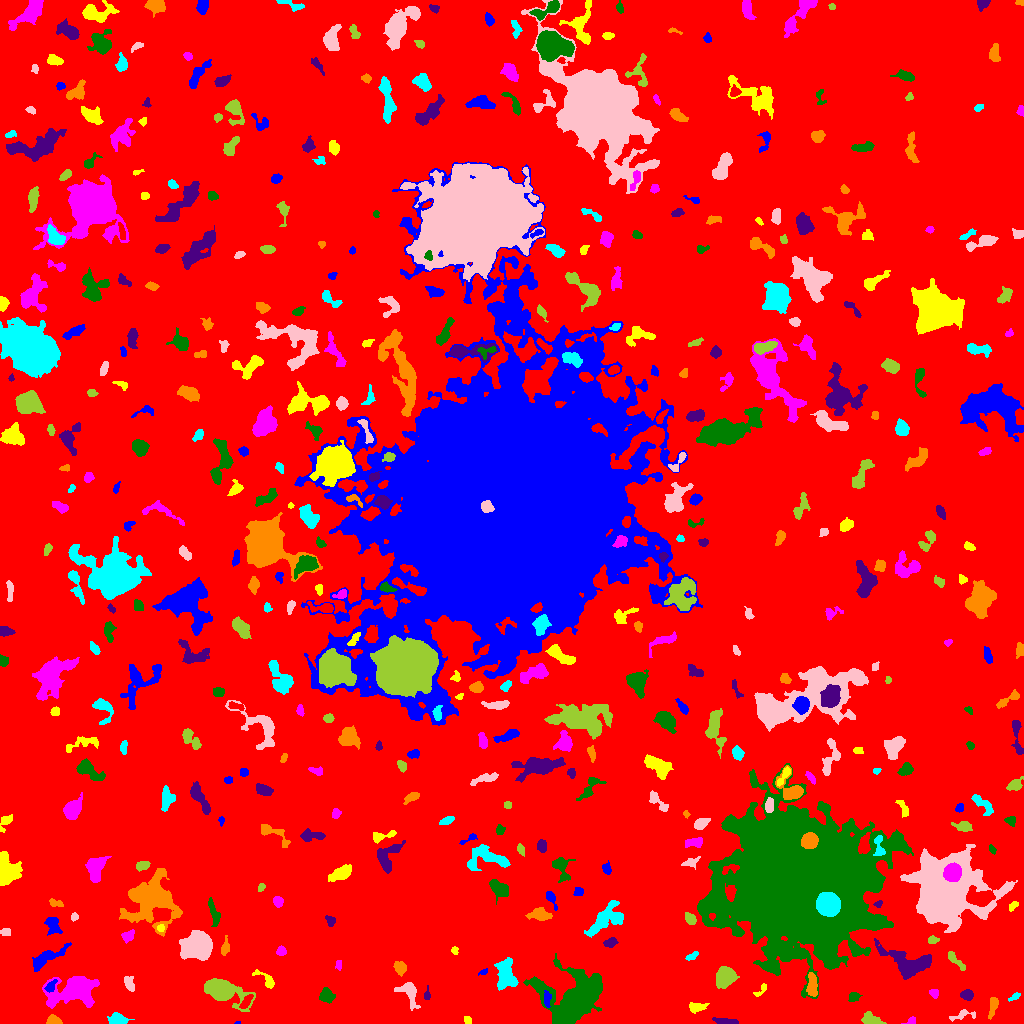

The data file committed next to this chart (first rows):
ID, X, Y, A, B, theta, total_flux, mu_max, mu_median, mu_mean, R_fwhm, R_e, R10, R90, x_start, x_end, y_start, y_end, area, greylevel
0, 494.9, 512.1, 303.9, 295.5, -0.7396, 1768214, 14.0, 2.0, 2.205, 74.97, 234.9, 89.31, 376.6, 0, 1023, 0, 1023, 801764, 2.205
1, 237.6, 0.7091, 1.412, 0.7284, 0.1647, 55.0, 7.0, 3.0, 3.056, 1.493, 1.128, 0.0, 1.871, 234, 240, 0, 2, 18, 8.056
2, 467.5, 3.5, 2.201, 1.651, -0.9007, 198.0, 6.0, 3.0, 3.356, 3.656, 2.523, 0.9772, 3.827, 464, 471, 0, 7, 59, 8.356
3, 911.1, 2.698, 2.687, 1.774, 0.5514, 149.0, 5.0, 3.0, 2.365, 3.192, 2.585, 0.9772, 3.868, 901, 915, 0, 7, 63, 7.365
4, 576.1, 24.04, 13.21, 10.16, 0.6505, 20419, 40.0, 5.0, 9.235, 10.45, 10.76, 4.146, 19.96, 523, 602, 0, 70, 2211, 14.24
5, 724, 2.295, 6.782, 1.136, -0.1287, 88.0, 2.0, 1.0, 0.6377, 4.983, 3.241, 1.128, 4.687, 712, 738, 0, 6, 138, 6.638
6, 53.88, 2.606, 3.409, 2.133, -0.1153, 969.0, 17.0, 7.0, 8.212, 4.068, 3.241, 1.262, 5.109, 46, 62, 0, 9, 118, 12.21
7, 117.5, 3.921, 4.251, 2.566, -0.1377, 692.0, 9.0, 3.0, 3.642, 4.687, 3.989, 1.596, 6.408, 107, 134, 0, 11, 190, 8.642
8, 962.1, 8.498, 6.687, 2.343, 0.188, 245.0, 4.0, 2.0, 1.763, 4.886, 3.613, 1.382, 5.781, 949, 975, 2, 14, 139, 6.763
9, 870.8, 3.929, 5.053, 2.603, -0.2855, 770.0, 8.0, 4.0, 4.053, 6.155, 4.478, 1.784, 6.676, 861, 886, 0, 12, 190, 9.053
10, 393.6, 2.855, 4.51, 3.857, 0.5347, 1001, 22.0, 3.0, 5.411, 3.192, 3.141, 1.128, 5.89, 384, 405, 0, 18, 185, 10.41
11, 546.7, 24.46, 3.781, 1.724, -1.519, 228.0, 4.0, 2.0, 2.131, 4.687, 3.192, 1.262, 4.886, 544, 551, 16, 33, 107, 12.13
12, 696.1, 16.13, 4.728, 2.431, 0.1378, 387.0, 6.0, 2.0, 2.563, 4.478, 3.949, 1.493, 6.18, 689, 709, 10, 21, 151, 7.563
13, 76.43, 33.41, 11.91, 6.753, 0.1751, 5591, 21.0, 4.0, 5.23, 7.069, 8.234, 3.038, 15.05, 42, 99, 15, 47, 1069, 10.23
14, 853.6, 26.88, 2.211, 2.018, 0.263, 252.0, 7.0, 2.0, 2.52, 3.338, 2.706, 1.128, 4.184, 848, 862, 22, 31, 100, 8.52
15, 967, 28.58, 3.04, 2.453, -0.04199, 404.0, 6.0, 3.0, 3.232, 5.015, 3.568, 1.382, 5.499, 960, 973, 23, 34, 125, 8.232
16, 993.1, 16.82, 6.203, 1.983, 1.317, 460.0, 6.0, 3.0, 3.026, 5.441, 4.107, 1.596, 6.308, 988, 998, 4, 26, 152, 8.026
17, 1014, 26.46, 3.373, 1.3, 0.4671, 118.0, 4.0, 2.0, 1.71, 3.568, 2.585, 0.9772, 3.989, 1008, 1020, 22, 31, 69, 8.71
18, 409.6, 30.73, 7.186, 3.968, -1.133, 904.0, 9.0, 3.0, 3.075, 4.184, 5.046, 1.871, 8.273, 394, 420, 13, 41, 294, 8.075
19, 220.1, 34.16, 9.781, 4.532, -0.3406, 5821, 32.0, 4.0, 7.492, 5.944, 6.58, 2.459, 12.01, 204, 255, 12, 45, 777, 12.49
20, 245.9, 21.41, 4.467, 1.849, 0.9292, 342.0, 5.0, 3.0, 2.78, 4.886, 3.613, 1.382, 5.441, 239, 253, 15, 29, 123, 10.78
21, 50.25, 36.8, 3.478, 1.959, 0.8664, 178.0, 4.0, 2.0, 1.728, 4.146, 2.985, 1.128, 4.886, 44, 57, 31, 44, 103, 10.73
22, 760.1, 32.91, 4.869, 1.634, 0.7426, 105.0, 3.0, 1.0, 1.25, 2.932, 2.706, 0.9772, 4.406, 753, 766, 27, 40, 84, 7.25
23, 934.3, 30.27, 1.893, 1.844, 0.5766, 97.0, 4.0, 1.0, 1.244, 2.985, 2.326, 0.7979, 3.785, 929, 938, 25, 34, 78, 7.244
24, 326.4, 27.54, 3.46, 3.035, -0.3443, 604.0, 8.0, 3.0, 3.283, 4.82, 4.029, 1.493, 6.507, 319, 335, 20, 36, 184, 8.283
25, 426.9, 28.19, 2.899, 1.545, 1.506, 152.0, 5.0, 2.0, 2.338, 3.09, 2.459, 0.9772, 3.909, 424, 430, 24, 38, 65, 8.338
26, 812.2, 37.95, 5.97, 2.248, -1.534, 901.0, 8.0, 4.0, 4.191, 6.383, 4.618, 1.871, 7.114, 806, 817, 27, 51, 215, 11.19
27, 505.2, 49.99, 8.381, 4.657, -1.529, 1649, 8.0, 3.0, 3.472, 7.878, 7.024, 2.706, 10.91, 494, 518, 33, 66, 475, 9.472
28, 129, 40.1, 4.049, 2.141, -1.216, 346.0, 5.0, 2.0, 2.563, 4.334, 3.568, 1.382, 5.67, 124, 134, 32, 47, 135, 9.563
29, 725, 46.55, 4.734, 4.114, 1.122, 2286, 14.0, 5.0, 6.096, 7.024, 5.585, 2.257, 8.903, 716, 739, 35, 57, 375, 11.1
30, 673.7, 36.68, 6.769, 2.843, -0.7574, 597.0, 7.0, 2.0, 2.584, 4.478, 4.442, 1.693, 7.203, 659, 683, 28, 50, 231, 7.584
31, 483.2, 51.57, 2.364, 1.241, 0.4152, 132.0, 6.0, 2.0, 2.75, 2.706, 2.111, 0.7979, 3.338, 478, 487, 48, 55, 48, 9.75
32, 267.3, 43.05, 6.026, 2.359, -0.738, 449.0, 7.0, 2.0, 2.806, 3.909, 3.478, 1.382, 5.836, 252, 274, 35, 54, 160, 7.806
33, 338.5, 59.17, 2.487, 1.507, 1.554, 84.0, 2.0, 2.0, 1.4, 4.068, 2.523, 1.128, 3.7, 335, 341, 53, 63, 60, 7.4
34, 797.5, 142.1, 31.39, 27.18, -0.6901, 507542, 168.0, 10.0, 23.67, 19.67, 30.63, 10.75, 58.88, 697, 913, 25, 260, 21441, 27.67
35, 909.8, 60.06, 12.83, 6.028, -0.2914, 4747, 20.0, 5.0, 6.055, 7.069, 7.999, 2.932, 13.4, 874, 931, 44, 85, 784, 11.05
36, 399.0, 55.27, 2.435, 2.191, -0.6653, 124.0, 4.0, 1.0, 0.8378, 3.241, 2.764, 0.9772, 4.583, 393, 406, 47, 62, 148, 6.838
37, 692, 67.2, 3.921, 1.583, 0.5196, 188.0, 5.0, 2.0, 2.321, 2.985, 2.877, 1.128, 4.514, 685, 698, 63, 72, 81, 9.321
38, 198.7, 78.46, 5.697, 5.32, 0.0148, 19997, 104.0, 14.0, 25.47, 6.747, 6.555, 2.585, 11.51, 179, 212, 63, 93, 785, 29.47
39, 955, 63.52, 6.633, 1.752, -0.8069, 242.0, 4.0, 2.0, 1.603, 4.983, 3.742, 1.382, 5.863, 948, 965, 53, 72, 151, 7.603
40, 697.4, 48.16, 9.533, 3.68, -1.399, 1265, 7.0, 3.0, 3.155, 7.291, 5.863, 2.394, 9.339, 684, 705, 34, 75, 401, 8.155
41, 45.95, 65.43, 10.17, 2.936, 0.5192, 1018, 6.0, 2.0, 2.759, 7.611, 5.836, 2.257, 9.236, 32, 71, 52, 81, 369, 7.759
42, 454.3, 73.08, 1.721, 1.445, -1.387, 84.0, 4.0, 1.0, 1.585, 2.764, 1.954, 0.7979, 3.192, 451, 458, 69, 77, 53, 8.585
43, 280.8, 72.42, 2.152, 1.668, 0.4433, 107.0, 4.0, 1.0, 1.23, 3.241, 2.459, 0.7979, 3.909, 276, 286, 68, 78, 87, 7.23
44, 855.9, 73.69, 2.831, 1.677, -0.9714, 223.0, 6.0, 3.0, 2.973, 3.785, 2.706, 0.9772, 4.146, 852, 861, 69, 79, 75, 10.97
45, 610.7, 81.11, 2.978, 1.994, 0.3205, 321.0, 6.0, 3.0, 2.841, 4.297, 3.09, 1.262, 4.918, 603, 618, 76, 86, 113, 9.841
46, 225.1, 75.96, 4.111, 1.89, 1.392, 335.0, 6.0, 2.0, 2.863, 4.184, 3.29, 1.382, 5.323, 221, 229, 68, 88, 117, 7.863
47, 603.6, 103.7, 11.6, 4.654, 0.7823, 2184, 10.0, 4.0, 4.168, 8.253, 7.548, 2.877, 11.45, 584, 623, 86, 123, 524, 8.168
48, 5.25, 91.5, 2.123, 1.739, 0.0, 88.0, 3.0, 1.0, 1.128, 2.764, 2.326, 0.7979, 3.868, 0, 10, 88, 95, 78, 7.128
49, 932.7, 83.11, 2.581, 1.812, 0.1556, 220.0, 5.0, 3.0, 2.821, 3.742, 2.821, 1.128, 4.222, 928, 939, 80, 88, 78, 8.821
50, 246.5, 86.0, 1.936, 1.298, -0.18, 88.0, 5.0, 2.0, 1.872, 2.257, 1.871, 0.5642, 3.141, 243, 251, 83, 89, 47, 8.872
51, 52.54, 98.36, 4.661, 3.275, -1.184, 410.0, 5.0, 2.0, 1.925, 4.068, 4.297, 1.596, 6.979, 44, 62, 88, 106, 213, 7.925
52, 160.5, 95.49, 1.622, 1.431, 1.28, 78.0, 4.0, 1.0, 1.472, 2.706, 1.871, 0.5642, 3.09, 157, 164, 92, 99, 53, 11.47
53, 128, 87.63, 3.177, 2.322, 0.7188, 429.0, 8.0, 3.0, 3.432, 4.146, 3.385, 1.262, 5.441, 121, 134, 80, 94, 125, 8.432
54, 213.9, 110.8, 6.85, 1.865, -1.262, 256.0, 4.0, 1.0, 1.32, 4.951, 4.068, 1.382, 6.433, 208, 220, 97, 126, 194, 9.32
55, 330.3, 102.8, 2.725, 2.094, -0.9199, 222.0, 5.0, 2.0, 2.467, 3.568, 2.985, 1.128, 4.583, 325, 335, 97, 108, 90, 7.467
56, 539.7, 108.7, 5.369, 2.892, -0.06813, 1089, 9.0, 4.0, 4.654, 5.89, 4.82, 1.954, 7.527, 525, 552, 103, 116, 234, 8.654
57, 616.7, 104.6, 2.168, 1.66, 1.02, 155.0, 5.0, 2.0, 2.422, 2.985, 2.326, 0.9772, 3.742, 613, 621, 101, 109, 64, 11.42
58, 74.4, 106.6, 1.785, 1.561, 1.303, 145.0, 6.0, 3.0, 2.544, 3.038, 2.111, 0.7979, 3.29, 71, 78, 102, 111, 57, 9.544
59, 690.8, 103.8, 2.857, 1.878, -1.038, 323.0, 8.0, 2.0, 2.714, 3.568, 2.821, 1.128, 4.72, 685, 696, 99, 111, 119, 8.714
... 447 more rows
